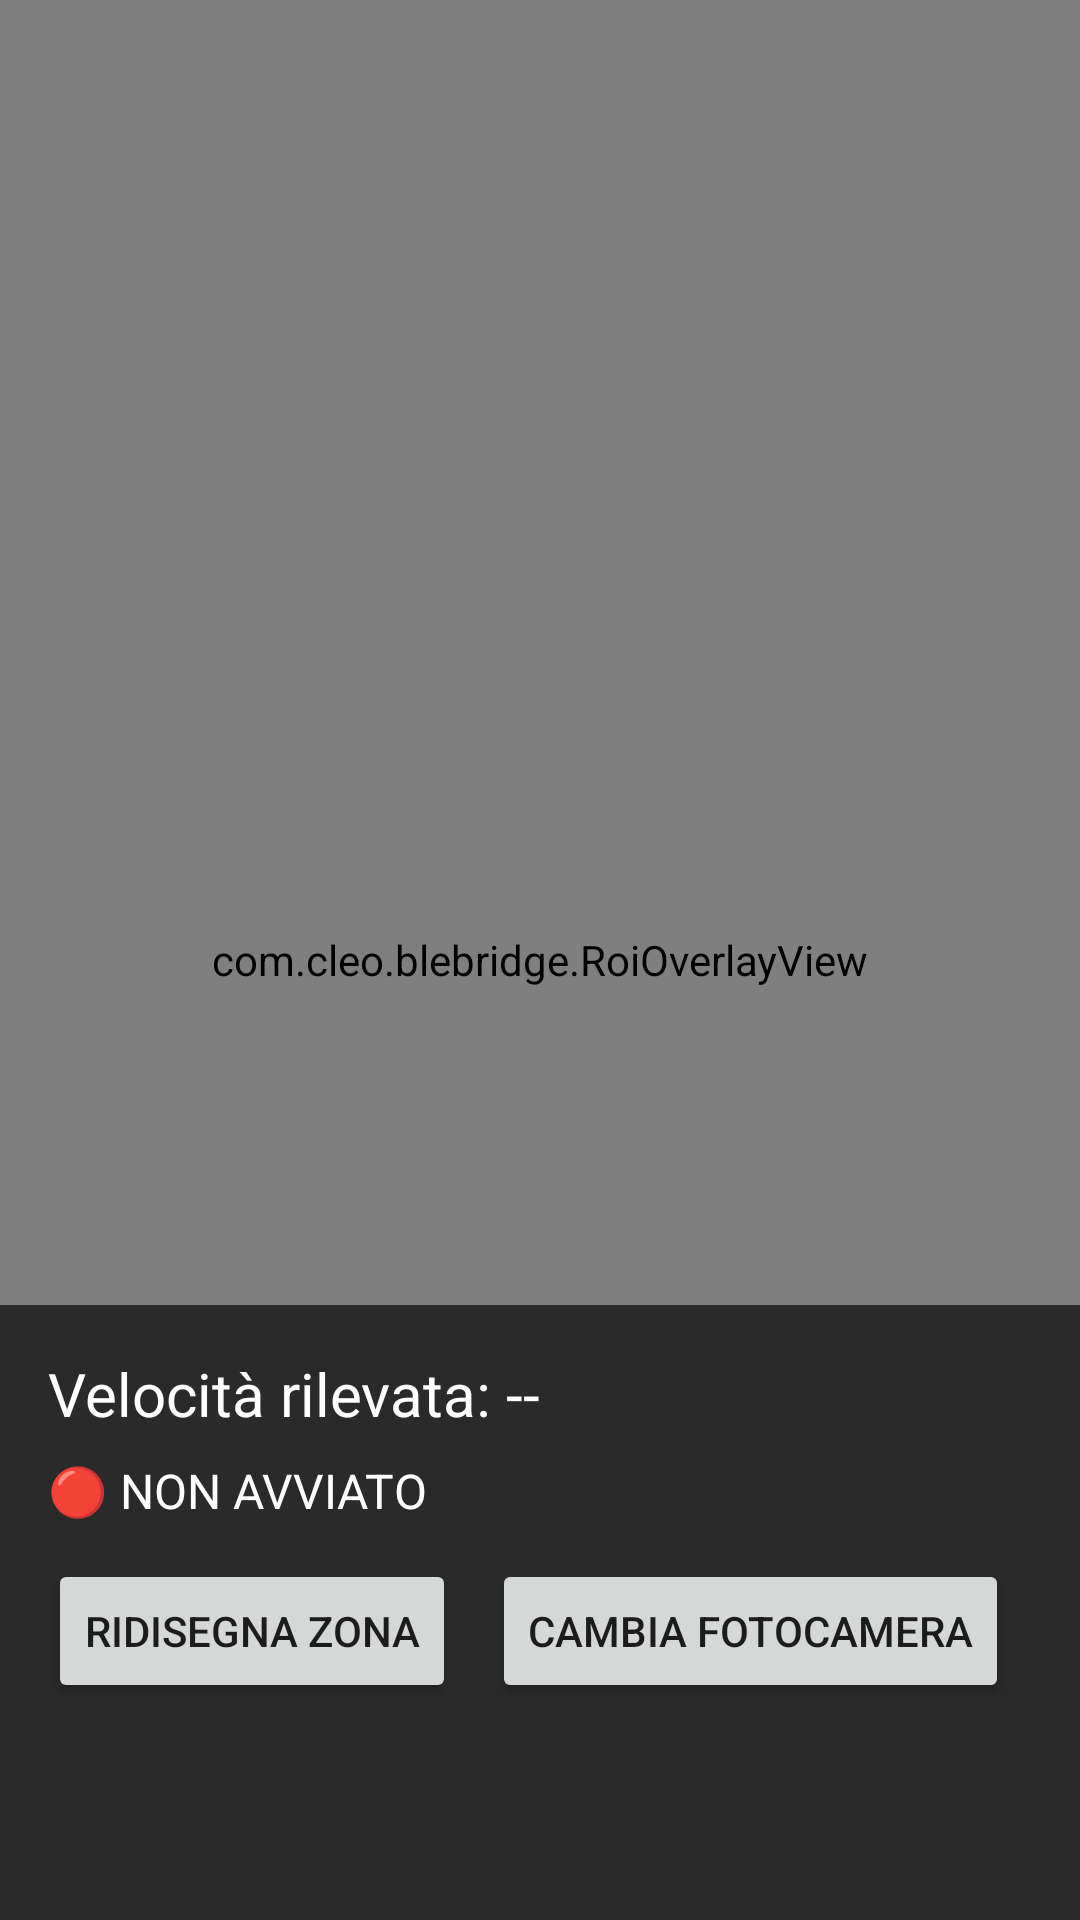

This screen was rendered from an Android layout file. Write that file and the resources it references.
<!-- AndroidManifest.xml: application theme Theme.CleoBLE -->
<!-- res/layout/activity_camera_mode.xml -->
<?xml version="1.0" encoding="utf-8"?>
<FrameLayout xmlns:android="http://schemas.android.com/apk/res/android"
    android:layout_width="match_parent"
    android:layout_height="match_parent">

    <androidx.camera.view.PreviewView
        android:id="@+id/previewView"
        android:layout_width="match_parent"
        android:layout_height="match_parent" />

    <com.cleo.blebridge.RoiOverlayView
        android:id="@+id/roiOverlay"
        android:layout_width="match_parent"
        android:layout_height="match_parent" />

    <LinearLayout
        android:layout_width="match_parent"
        android:layout_height="wrap_content"
        android:layout_gravity="bottom"
        android:orientation="vertical"
        android:background="#AA000000"
        android:padding="16dp">

        <TextView
            android:id="@+id/textDetectedSpeed"
            android:layout_width="wrap_content"
            android:layout_height="wrap_content"
            android:text="Velocità rilevata: --"
            android:textColor="#FFFFFF"
            android:textSize="20sp"
            android:layout_marginBottom="8dp" />

        <TextView
            android:id="@+id/textBleStatus"
            android:layout_width="wrap_content"
            android:layout_height="wrap_content"
            android:text="🔴 NON AVVIATO"
            android:textColor="#FFFFFF"
            android:textSize="16sp"
            android:layout_marginBottom="12dp" />

        <LinearLayout
            android:layout_width="wrap_content"
            android:layout_height="wrap_content"
            android:orientation="horizontal">

            <Button
                android:id="@+id/buttonResetRoi"
                android:layout_width="wrap_content"
                android:layout_height="wrap_content"
                android:text="RIDISEGNA ZONA" />

            <Button
                android:id="@+id/buttonSwitchCamera"
                android:layout_width="wrap_content"
                android:layout_height="wrap_content"
                android:layout_marginStart="12dp"
                android:text="CAMBIA FOTOCAMERA" />

            <Button
                android:id="@+id/buttonStart"
                android:layout_width="wrap_content"
                android:layout_height="wrap_content"
                android:layout_marginStart="12dp"
                android:text="START" />

            <Button
                android:id="@+id/buttonStop"
                android:layout_width="wrap_content"
                android:layout_height="wrap_content"
                android:layout_marginStart="12dp"
                android:text="STOP" />
        </LinearLayout>
    </LinearLayout>

</FrameLayout>
<!-- resources referenced by this layout -->
<resources>
  <style name="Theme.CleoBLE" parent="Theme.MaterialComponents.DayNight.NoActionBar" />
</resources>
